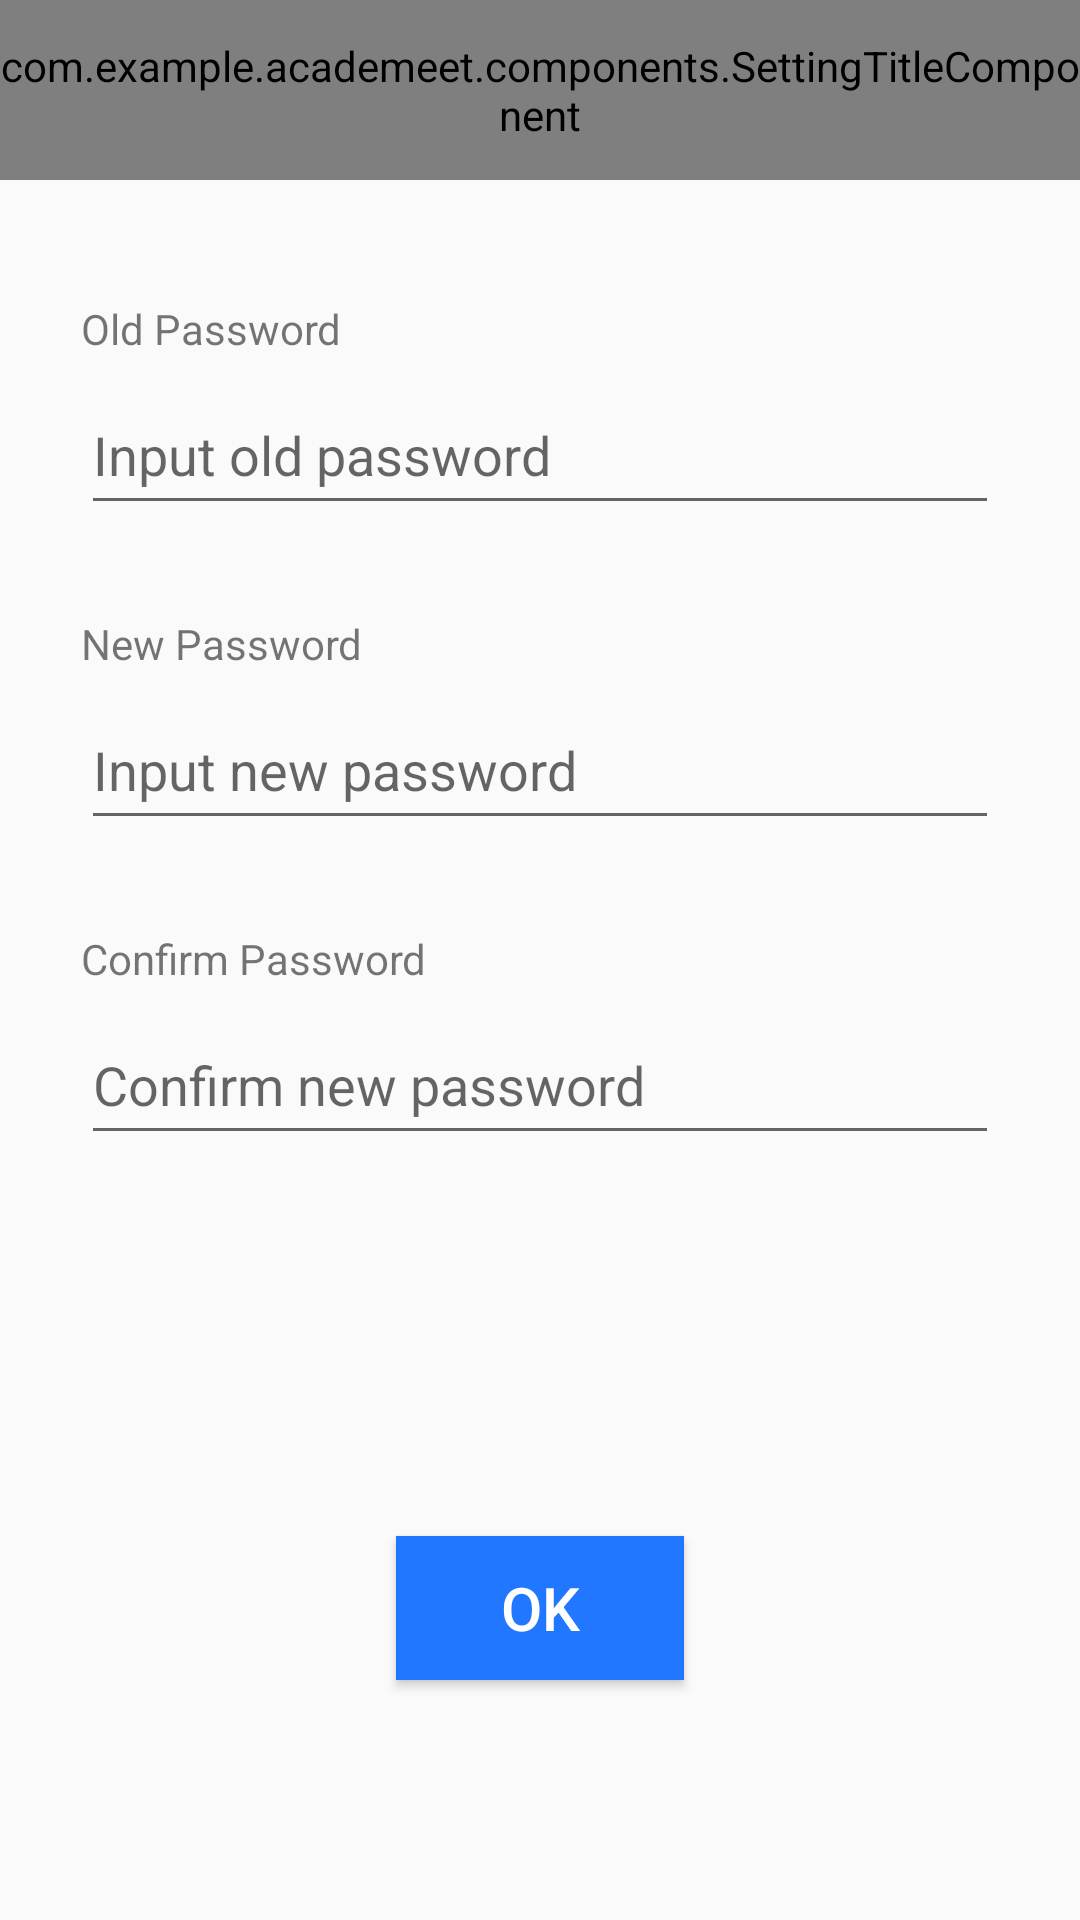

Android layout source for this screen:
<!-- AndroidManifest.xml: application theme AppTheme -->
<!-- res/layout/activity_change_password.xml -->
<?xml version="1.0" encoding="utf-8"?>
<androidx.constraintlayout.widget.ConstraintLayout xmlns:android="http://schemas.android.com/apk/res/android"
    xmlns:app="http://schemas.android.com/apk/res-auto"
    xmlns:tools="http://schemas.android.com/tools"
    android:layout_width="match_parent"
    android:layout_height="match_parent"
    tools:context=".Activity.ChangePasswordActivity"
    android:orientation="vertical">

    <com.example.academeet.components.SettingTitleComponent
        android:id="@+id/change_pswd"
        android:layout_width="match_parent"
        android:layout_height="60dp"
        app:layout_constraintTop_toTopOf="parent" />

    <TextView
        android:id="@+id/textpswd"
        android:layout_width="0dp"
        app:layout_constraintWidth_percent=".85"
        android:layout_height="wrap_content"
        android:text="Old Password"
        android:layout_marginTop="40dp"
        android:ems="10"
        app:layout_constraintEnd_toEndOf="parent"
        app:layout_constraintStart_toStartOf="parent"
        app:layout_constraintTop_toBottomOf="@id/change_pswd" />

    <EditText
        android:id="@+id/password"
        android:layout_width="0dp"
        app:layout_constraintWidth_percent=".85"
        android:layout_height="50dp"
        android:layout_marginTop="25dp"
        android:ems="10"
        android:hint="Input old password"
        android:inputType="textPassword"
        app:layout_constraintEnd_toEndOf="parent"
        app:layout_constraintHorizontal_bias="0.5"
        app:layout_constraintStart_toStartOf="parent"
        app:layout_constraintTop_toTopOf="@id/textpswd" />

    <TextView
        android:id="@+id/textnewpswd"
        android:layout_width="0dp"
        app:layout_constraintWidth_percent=".85"
        android:layout_height="wrap_content"
        android:text="New Password"
        android:layout_marginTop="80dp"
        android:ems="10"
        app:layout_constraintEnd_toEndOf="parent"
        app:layout_constraintStart_toStartOf="parent"
        app:layout_constraintTop_toTopOf="@id/password" />

    <EditText
        android:id="@+id/newpassword"
        android:layout_width="0dp"
        app:layout_constraintWidth_percent=".85"
        android:layout_height="50dp"
        android:layout_marginTop="25dp"
        android:ems="10"
        android:hint="Input new password"
        android:inputType="textPassword"
        app:layout_constraintEnd_toEndOf="parent"
        app:layout_constraintHorizontal_bias="0.5"
        app:layout_constraintStart_toStartOf="parent"
        app:layout_constraintTop_toTopOf="@id/textnewpswd" />

    <TextView
        android:id="@+id/textcheckpswd"
        android:layout_width="0dp"
        app:layout_constraintWidth_percent=".85"
        android:layout_height="wrap_content"
        android:text="Confirm Password"
        android:layout_marginTop="80dp"
        android:ems="10"
        app:layout_constraintEnd_toEndOf="parent"
        app:layout_constraintStart_toStartOf="parent"
        app:layout_constraintTop_toTopOf="@id/newpassword" />

    <EditText
        android:id="@+id/checkpassword"
        android:layout_width="0dp"
        app:layout_constraintWidth_percent=".85"
        android:layout_height="50dp"
        android:layout_marginTop="25dp"
        android:ems="10"
        android:hint="Confirm new password"
        android:inputType="textPassword"
        app:layout_constraintEnd_toEndOf="parent"
        app:layout_constraintHorizontal_bias="0.5"
        app:layout_constraintStart_toStartOf="parent"
        app:layout_constraintTop_toTopOf="@id/textcheckpswd" />

    <Button
        android:id="@+id/update_pswd"
        android:layout_width="0dp"
        android:layout_height="wrap_content"
        android:layout_marginBottom="80dp"
        android:background="#2177ff"
        android:text="OK"
        android:textColor="#ffffff"
        android:textSize="20sp"
        android:onClick="returnMenu"
        app:layout_constraintBottom_toBottomOf="parent"
        app:layout_constraintDimensionRatio="h, 1:2"
        app:layout_constraintEnd_toEndOf="parent"
        app:layout_constraintHorizontal_bias="0.5"
        app:layout_constraintStart_toStartOf="parent"
        app:layout_constraintWidth_percent=".8" />

</androidx.constraintlayout.widget.ConstraintLayout>
<!-- resources referenced by this layout -->
<resources>
  <style name="AppTheme" parent="Theme.AppCompat.Light.NoActionBar">
          
          <item name="colorPrimary">@color/colorPrimary</item>
          <item name="colorPrimaryDark">@color/colorPrimaryDark</item>
          <item name="colorAccent">@color/colorAccent</item>
      </style>
  <color name="colorPrimary">#03a2f8</color>
  <color name="colorPrimaryDark">#0582c6</color>
  <color name="colorAccent">#84d0f9</color>
</resources>
